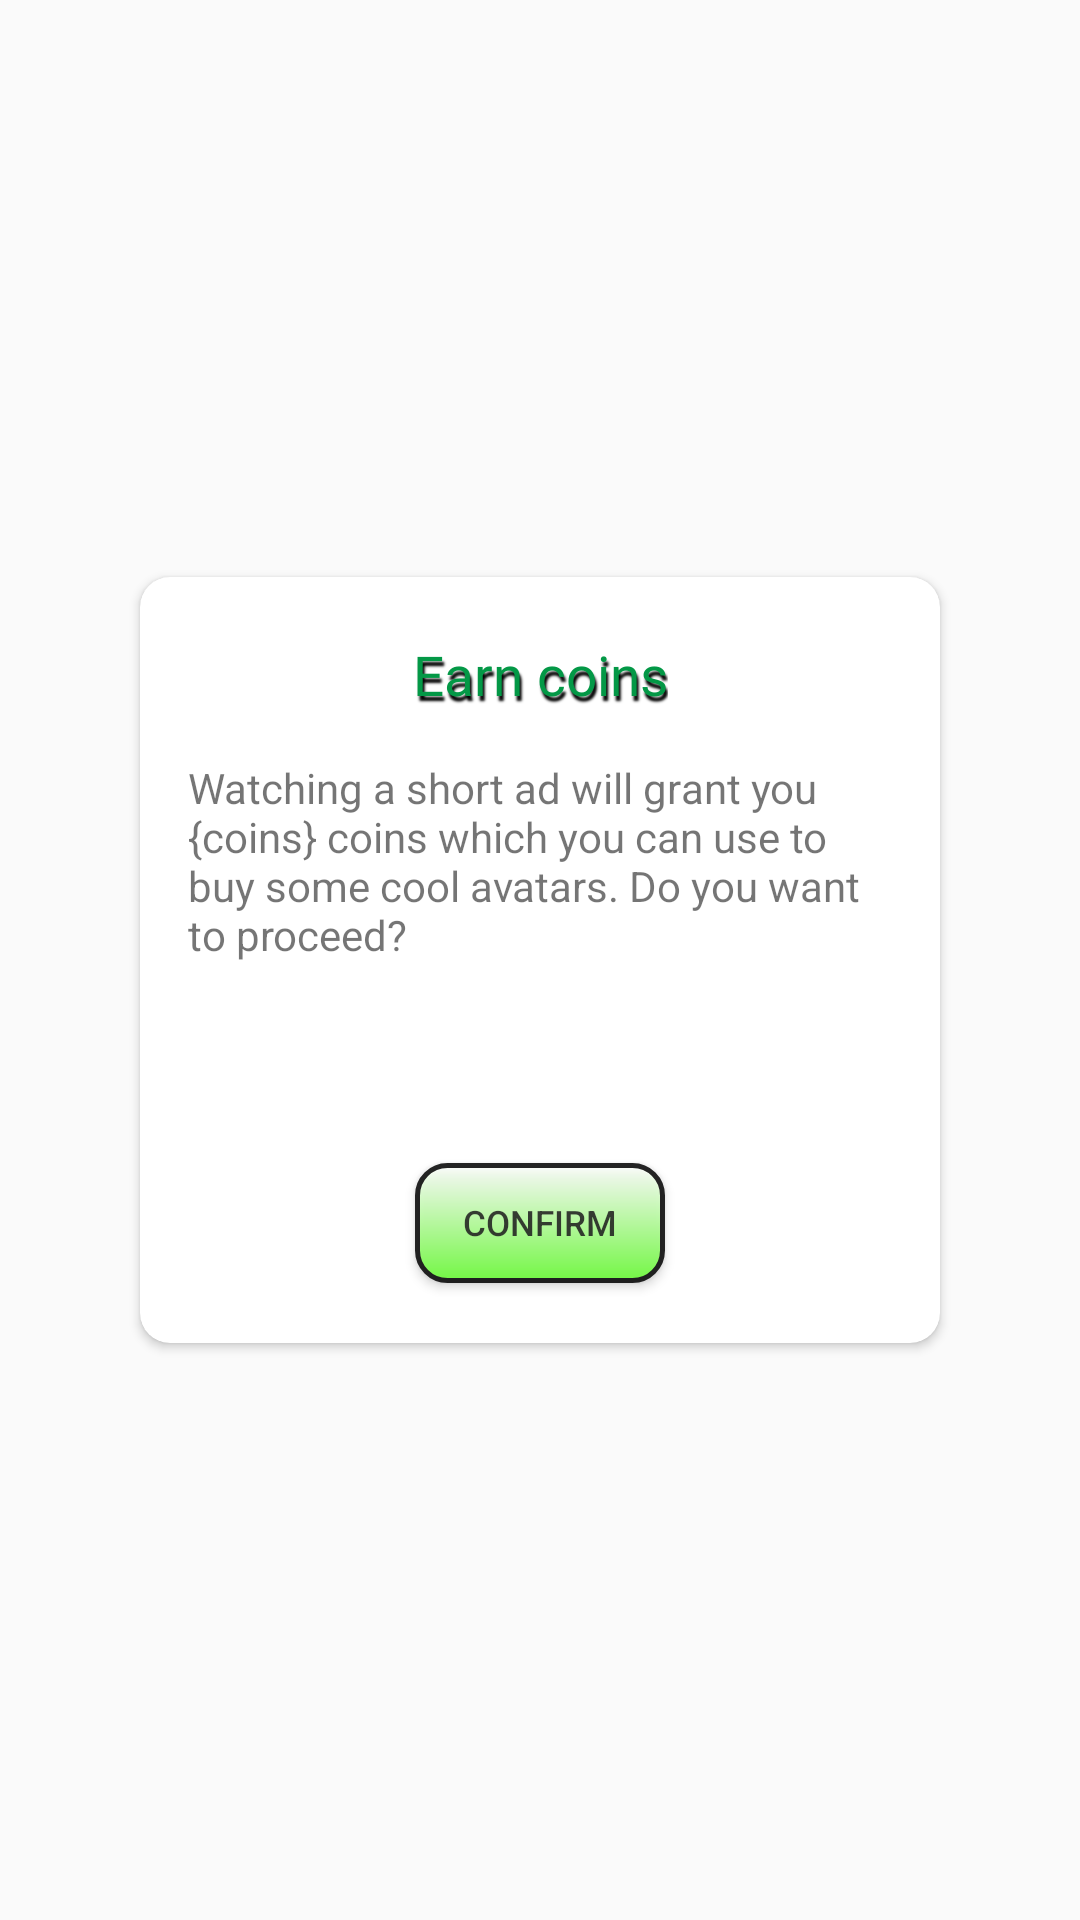

Android layout source for this screen:
<!-- AndroidManifest.xml: application theme Theme.BriscolaV10 -->
<!-- res/layout/adv_dialog.xml -->
<?xml version="1.0" encoding="utf-8"?>
<androidx.constraintlayout.widget.ConstraintLayout xmlns:android="http://schemas.android.com/apk/res/android"
    xmlns:app="http://schemas.android.com/apk/res-auto"
    xmlns:tools="http://schemas.android.com/tools"
    android:id="@+id/adv_dialog_parent"
    android:layout_width="match_parent"
    android:layout_height="match_parent" >

    <androidx.cardview.widget.CardView
        android:layout_width="800px"
        android:layout_height="wrap_content"
        app:cardCornerRadius="10dp"
        app:layout_constraintBottom_toBottomOf="parent"
        app:layout_constraintEnd_toEndOf="parent"
        app:layout_constraintStart_toStartOf="parent"
        app:layout_constraintTop_toTopOf="parent">

        <androidx.constraintlayout.widget.ConstraintLayout
            android:layout_width="match_parent"
            android:layout_height="match_parent">

            <ImageView
                android:id="@+id/adv_dialog_closeDialog"
                android:layout_width="wrap_content"
                android:layout_height="wrap_content"
                android:layout_marginTop="5dp"
                android:layout_marginEnd="5dp"
                android:layout_marginRight="5dp"
                app:layout_constraintEnd_toEndOf="parent"
                app:layout_constraintTop_toTopOf="parent"
                app:srcCompat="@drawable/ic_close" />

            <ImageView
                android:id="@+id/giftIcon"
                android:layout_width="200px"
                android:layout_height="200px"
                android:src="@drawable/gift"
                app:layout_constraintBottom_toTopOf="@+id/adv_dialog_okDialog"
                app:layout_constraintEnd_toEndOf="parent"
                app:layout_constraintStart_toStartOf="parent"
                app:layout_constraintTop_toBottomOf="@+id/adv_dialog_description" />

            <TextView
                android:id="@+id/adv_dialog_titleDialog"
                android:layout_width="wrap_content"
                android:layout_height="wrap_content"
                android:layout_marginTop="20dp"
                android:fontFamily="@font/carter_one"
                android:shadowColor="#000"
                android:shadowDx="2"
                android:shadowDy="5"
                android:shadowRadius="1.5"
                android:text="@string/earncoins"
                android:textColor="@color/green"
                android:textSize="55px"
                app:layout_constraintEnd_toEndOf="parent"
                app:layout_constraintStart_toStartOf="parent"
                app:layout_constraintTop_toTopOf="parent" />

            <TextView
                android:id="@+id/adv_dialog_description"
                android:layout_width="0dp"
                android:layout_height="wrap_content"
                android:layout_marginStart="16dp"
                android:layout_marginTop="16dp"
                android:layout_marginEnd="16dp"
                android:text="@string/watchads"
                app:layout_constraintEnd_toEndOf="parent"
                app:layout_constraintStart_toStartOf="parent"
                app:layout_constraintTop_toBottomOf="@+id/adv_dialog_titleDialog" />

            <Button
                android:id="@+id/adv_dialog_okDialog"
                android:layout_width="250px"
                android:layout_height="120px"
                android:layout_marginBottom="20dp"
                android:alpha="0.85"
                android:background="@drawable/green_button"
                android:text="@string/confirm"
                android:textSize="35px"
                app:layout_constraintBottom_toBottomOf="parent"
                app:layout_constraintEnd_toEndOf="parent"
                app:layout_constraintStart_toStartOf="parent" />
        </androidx.constraintlayout.widget.ConstraintLayout>
    </androidx.cardview.widget.CardView>
</androidx.constraintlayout.widget.ConstraintLayout>
<!-- resources referenced by this layout -->
<resources>
  <color name="green">#039846</color>
  <!-- drawable green_button (drawable) -->
  <?xml version="1.0" encoding="utf-8"?>
  <shape xmlns:android="http://schemas.android.com/apk/res/android"
      android:shape="rectangle">
      <gradient android:startColor="#FFFFFF"
          android:endColor="#63FE2C"
          android:angle="270" />
      <corners android:radius="10dp" />
      <stroke android:width="5px" android:color="#000000" />
  </shape>
  <string name="confirm">Confirm</string>
  <string name="earncoins">Earn coins</string>
  <string name="watchads">Watching a short ad will grant you {coins} coins which you can use to buy some cool avatars. Do you want to proceed?</string>
  <style name="Theme.BriscolaV10" parent="Theme.AppCompat.Light">
          <item name="android:forceDarkAllowed" tools:targetApi="q"> false </item>
  
          
          <item name="colorPrimary">@color/blue</item>
          <item name="colorPrimaryDark">@color/purple_700</item>
          <item name="colorAccent">@color/teal_200</item>
  
          
      </style>
  <color name="blue">#3666FF</color>
  <color name="purple_700">#FF3700B3</color>
  <color name="teal_200">#FF03DAC5</color>
</resources>
